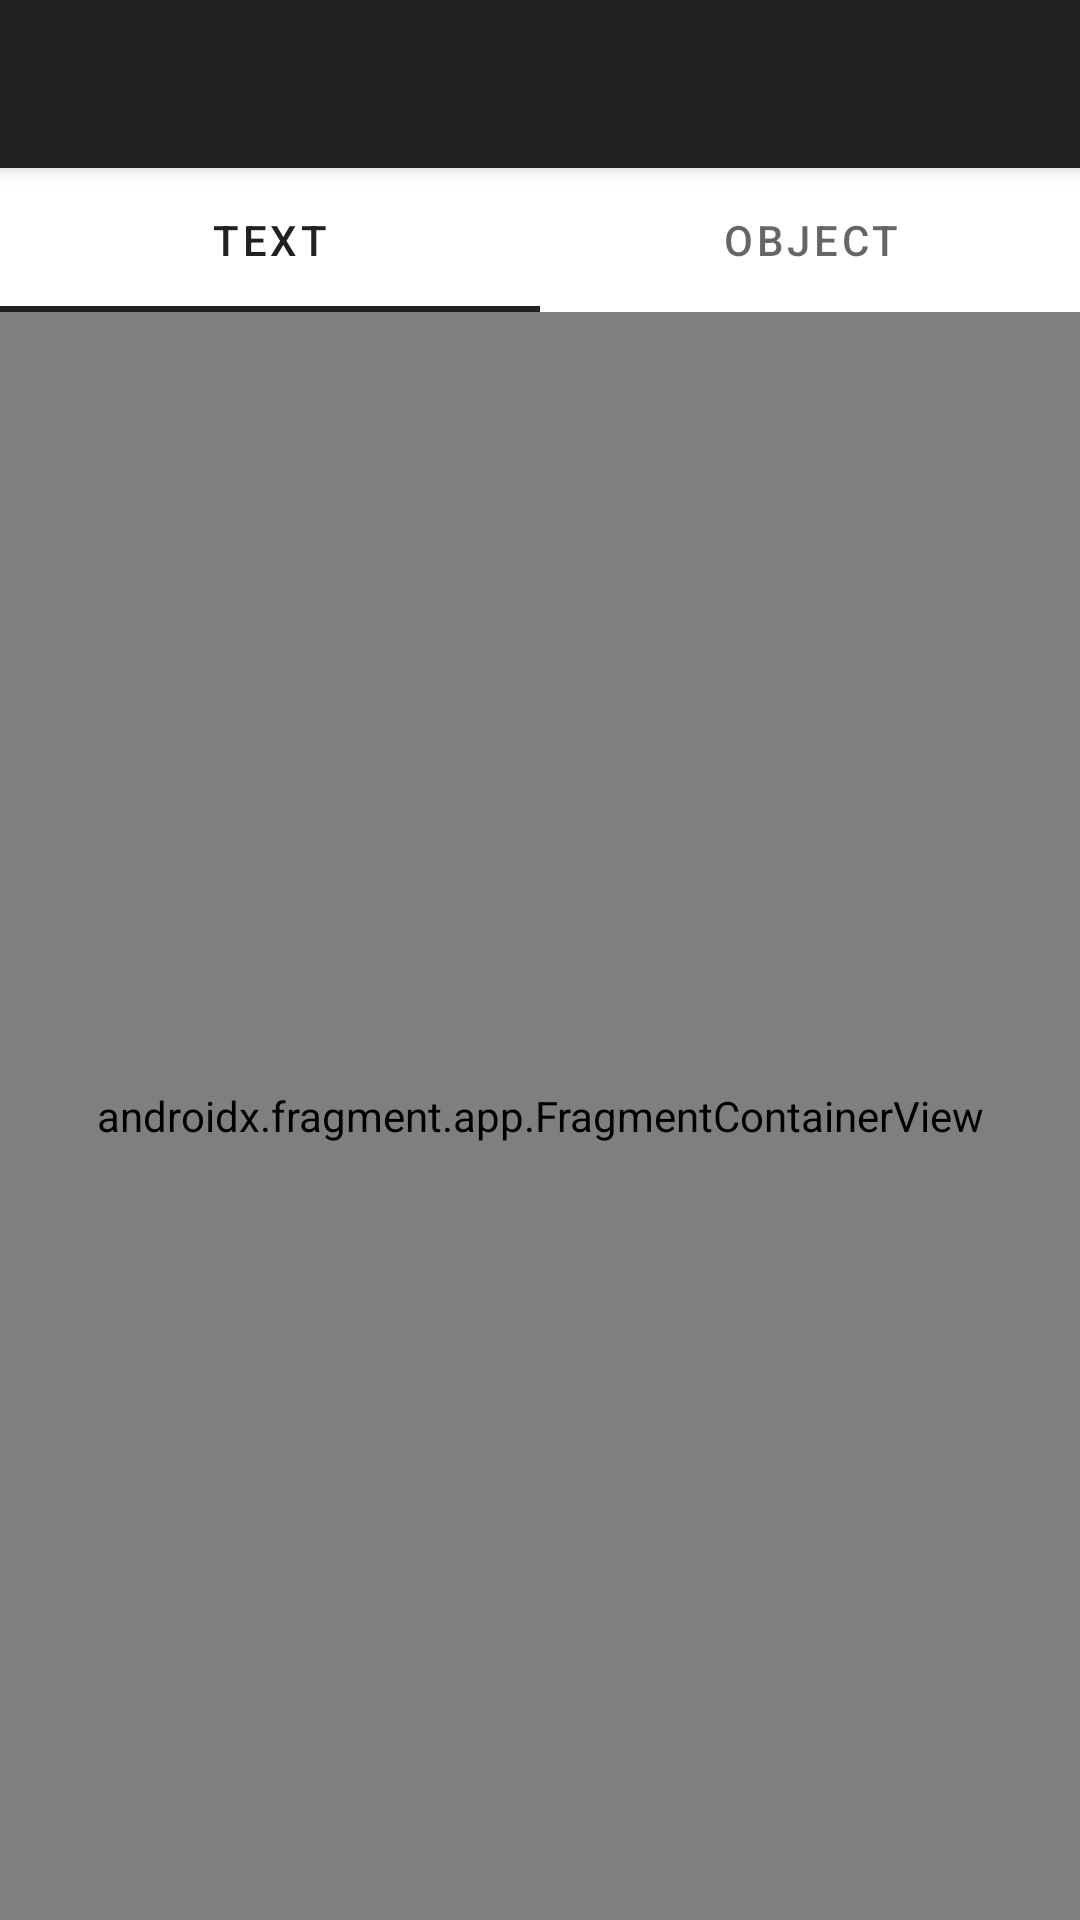

Reconstruct the res/layout file that produces this screen, plus the resources it refers to.
<!-- AndroidManifest.xml: application theme Theme.Rekognition -->
<!-- res/layout/activity_camera.xml -->
<?xml version="1.0" encoding="utf-8"?>
<LinearLayout
    xmlns:android="http://schemas.android.com/apk/res/android"
    xmlns:app="http://schemas.android.com/apk/res-auto"
    xmlns:tools="http://schemas.android.com/tools"
    android:layout_height="match_parent"
    android:layout_width="match_parent"
    android:orientation="vertical"
    tools:context=".CameraActivity"
    >

    <include
        layout="@layout/toolbar"
        android:layout_width="match_parent"
        android:layout_height="wrap_content"
        />

    <com.google.android.material.tabs.TabLayout
        android:id="@+id/tab_layout_camera_navigation"
        android:layout_height="wrap_content"
        android:layout_width="match_parent"
        >

        <com.google.android.material.tabs.TabItem
            android:layout_height="wrap_content"
            android:layout_width="wrap_content"
            android:text="@string/camera_text_recognition"
            />

        <com.google.android.material.tabs.TabItem
            android:layout_height="wrap_content"
            android:layout_width="wrap_content"
            android:text="@string/camera_image_labeling"
            />
    </com.google.android.material.tabs.TabLayout>

    <androidx.fragment.app.FragmentContainerView
        android:id="@+id/fragment_container_camera_host"
        android:layout_height="0dp"
        android:layout_weight="1"
        android:layout_width="match_parent"
        android:name="androidx.navigation.fragment.NavHostFragment"
        app:defaultNavHost="true"
        app:navGraph="@navigation/nav_graph_camera"
        />
</LinearLayout>
<!-- res/layout/toolbar.xml (included above) -->
<?xml version="1.0" encoding="utf-8"?>
<androidx.appcompat.widget.Toolbar
    xmlns:android="http://schemas.android.com/apk/res/android"
    xmlns:app="http://schemas.android.com/apk/res-auto"
    android:id="@+id/toolbar"
    android:layout_width="match_parent"
    android:layout_height="wrap_content"
    android:minHeight="?attr/actionBarSize"
    android:background="?attr/colorPrimary"
    app:titleTextColor="?attr/colorOnPrimary"
    android:elevation="4dp"
    android:theme="@style/Toolbar"
    app:popupTheme="@style/ThemeOverlay.AppCompat.Light"
    app:titleTextAppearance="@style/Toolbar.TitleText"
    />
<!-- resources referenced by this layout -->
<resources>
  <string name="camera_image_labeling">Object</string>
  <string name="camera_text_recognition">Text</string>
  <style name="Toolbar" parent="ThemeOverlay.AppCompat.ActionBar">
      <item name="colorControlNormal">?attr/colorOnPrimary</item>
  </style>
  <style name="Toolbar.TitleText" parent="TextAppearance.AppCompat.Title">
          <item name="android:textSize">28sp</item>
      </style>
  <style name="Theme.Rekognition" parent="Theme.MaterialComponents.DayNight.DarkActionBar" />
</resources>
